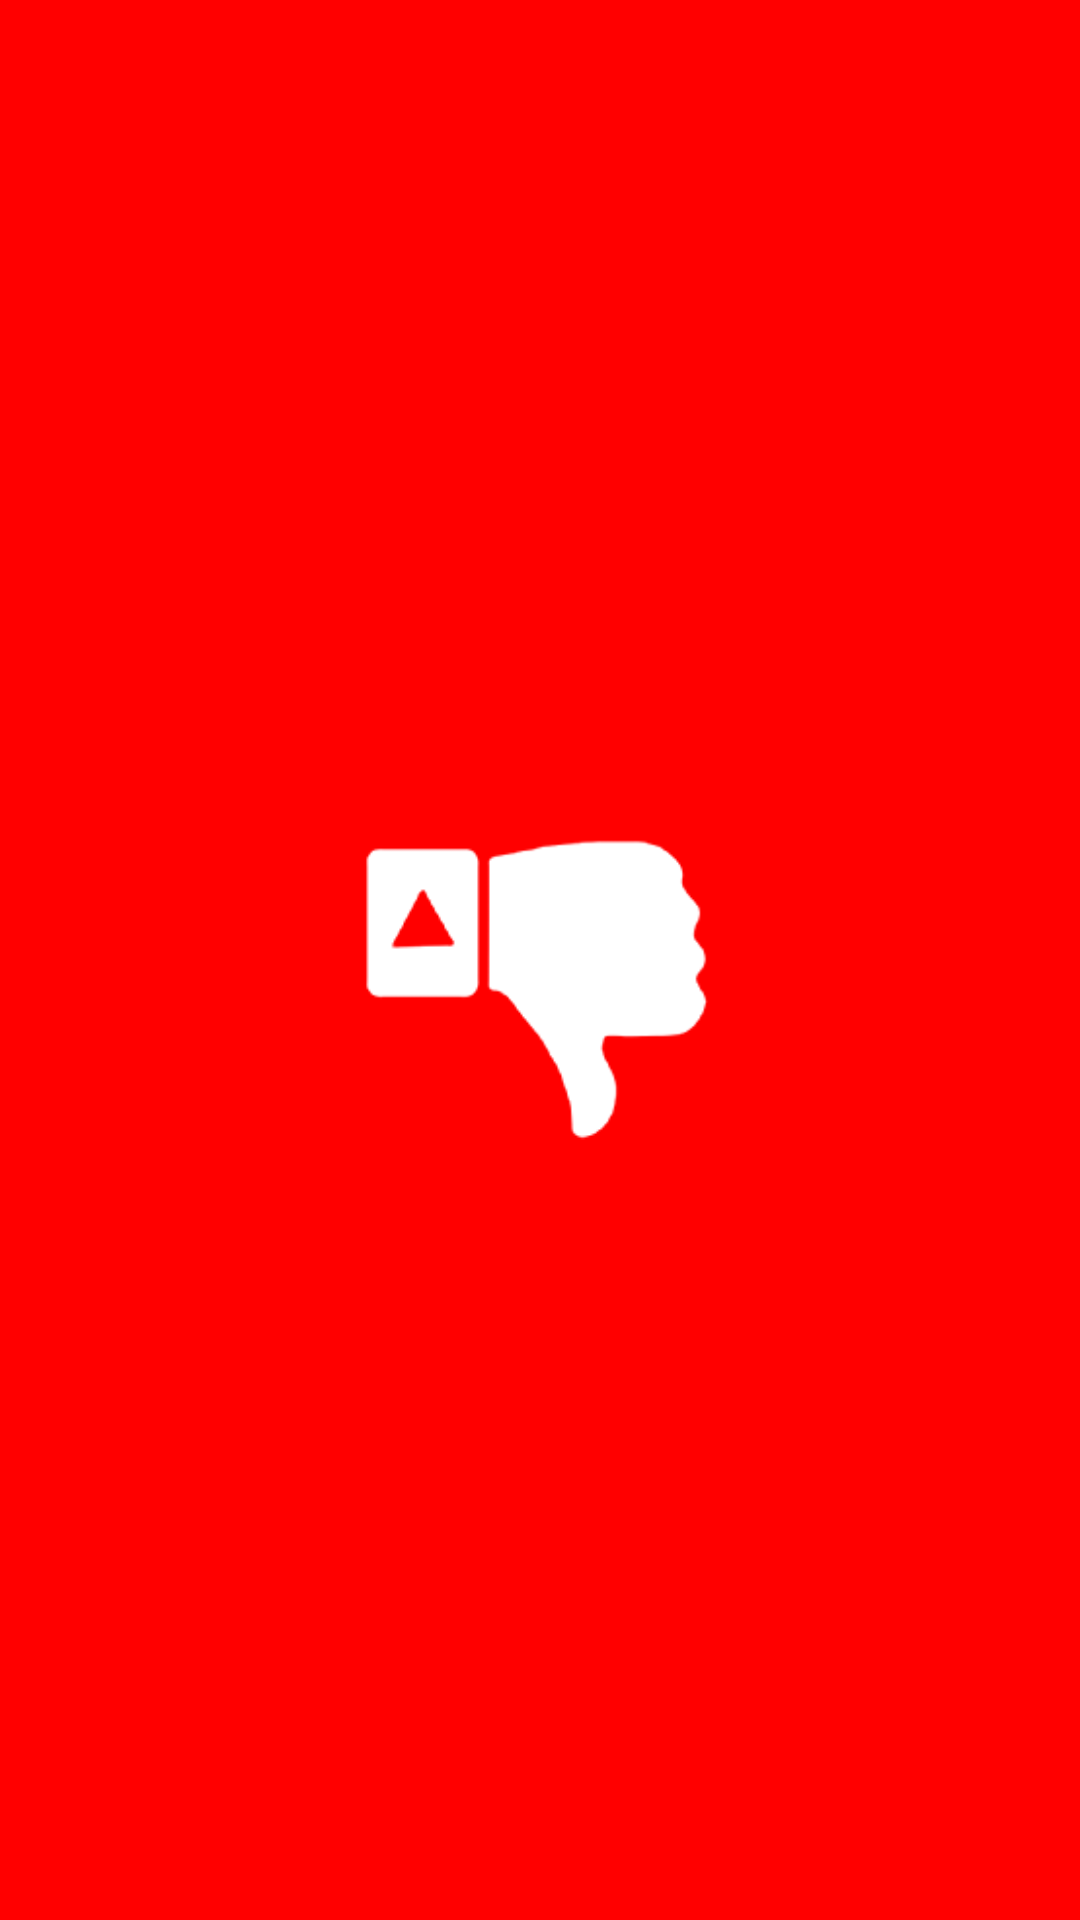

The Android layout XML behind this screen, and the referenced resources:
<!-- AndroidManifest.xml: activity theme Base.Theme.DislikesShowYT.Launching -->
<!-- res/layout/activity_launching.xml -->
<?xml version="1.0" encoding="utf-8"?>
<androidx.constraintlayout.widget.ConstraintLayout
    xmlns:android="http://schemas.android.com/apk/res/android"
    xmlns:app="http://schemas.android.com/apk/res-auto"
    xmlns:tools="http://schemas.android.com/tools"
    android:layout_width="match_parent"
    android:background="@color/colorOnPrimary"
    android:layout_height="match_parent"
    tools:context=".LaunchingActivity">

    <ImageView
        android:id="@+id/imageView"
        android:layout_width="150dp"
        android:layout_height="wrap_content"
        android:padding="10dp"
        app:layout_constraintBottom_toBottomOf="parent"
        app:layout_constraintEnd_toEndOf="parent"
        app:layout_constraintStart_toStartOf="parent"
        app:layout_constraintTop_toTopOf="parent"
        app:srcCompat="@drawable/dislike_logo"
        android:importantForAccessibility="no" />

</androidx.constraintlayout.widget.ConstraintLayout>
<!-- resources referenced by this layout -->
<resources>
  <color name="colorOnPrimary">#FF0000</color>
  <!-- drawable dislike_logo: png bitmap (drawable, 5871 bytes) -->
  <style name="Base.Theme.DislikesShowYT.Launching" parent="Theme.Material3.DayNight.NoActionBar">
          <item name="android:statusBarColor">@color/colorOnPrimary</item>
          <item name="android:navigationBarColor">@color/colorOnPrimary</item>
      </style>
</resources>
